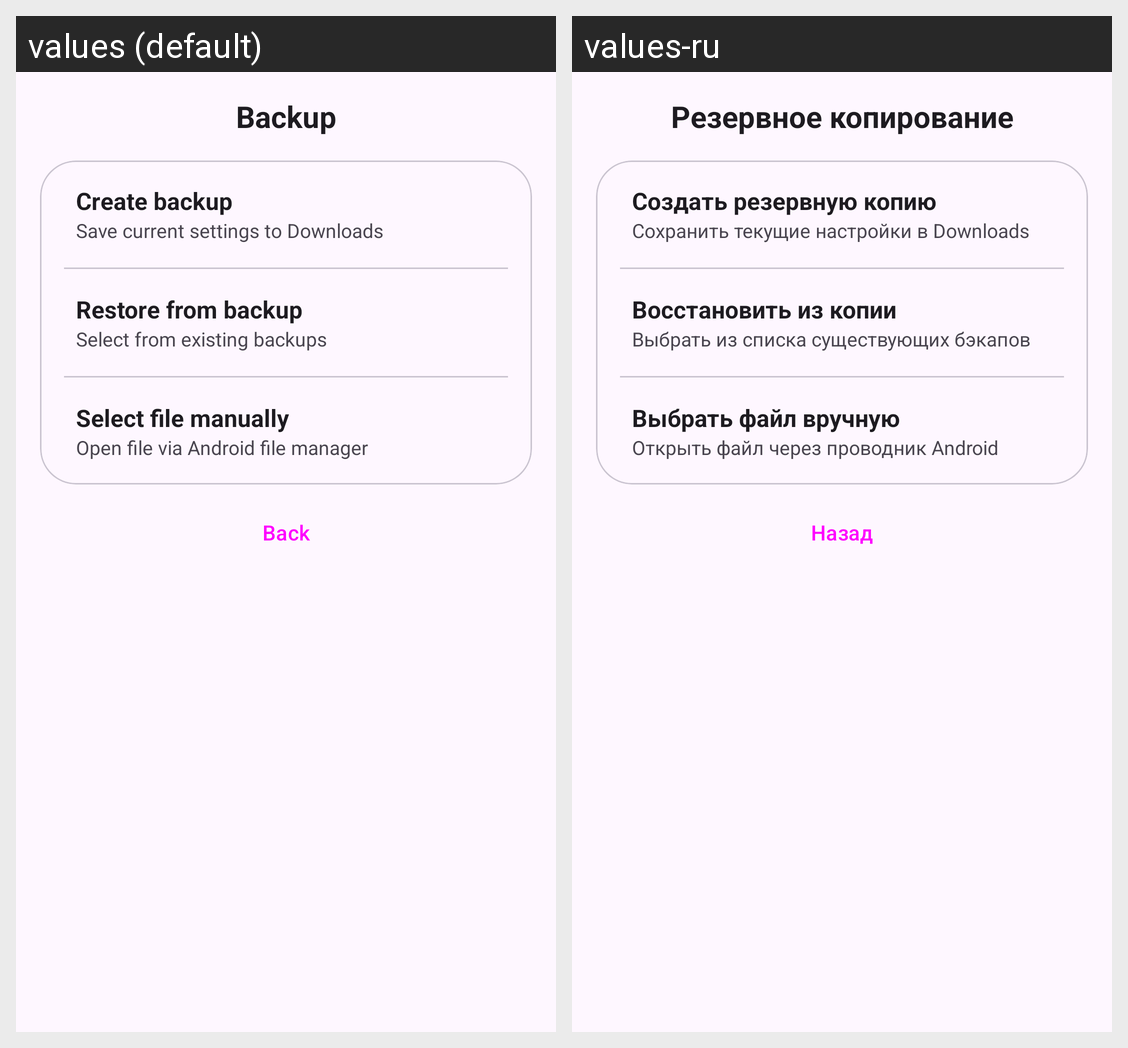

This grid shows one Android layout under two languages. Give, for every string resource on the screen, its name, the default text and each shown locale's text.
Android screen res/layout/dialog_backup_menu.xml rendered under 2 locales, left to right: values (default), values-ru. Device: Nexus 5 (rendered at 1080×1920; each locale shown at half size, 540×960, under a caption strip naming it); theme Theme.TelegramNewsReader.
Strings drawn on this screen, with the default value and each locale's value (text and hints the layout hard-codes, and strings that could not be matched under every locale, appear in the picture but are not listed):

backup_menu
  values: Backup
  values-ru: Резервное копирование

create_backup
  values: Create backup
  values-ru: Создать резервную копию

save_settings_downloads
  values: Save current settings to Downloads
  values-ru: Сохранить текущие настройки в Downloads

restore_from_backup
  values: Restore from backup
  values-ru: Восстановить из копии

select_existing_backup
  values: Select from existing backups
  values-ru: Выбрать из списка существующих бэкапов

select_file_manual
  values: Select file manually
  values-ru: Выбрать файл вручную

open_via_file_manager
  values: Open file via Android file manager
  values-ru: Открыть файл через проводник Android

back
  values: Back
  values-ru: Назад
